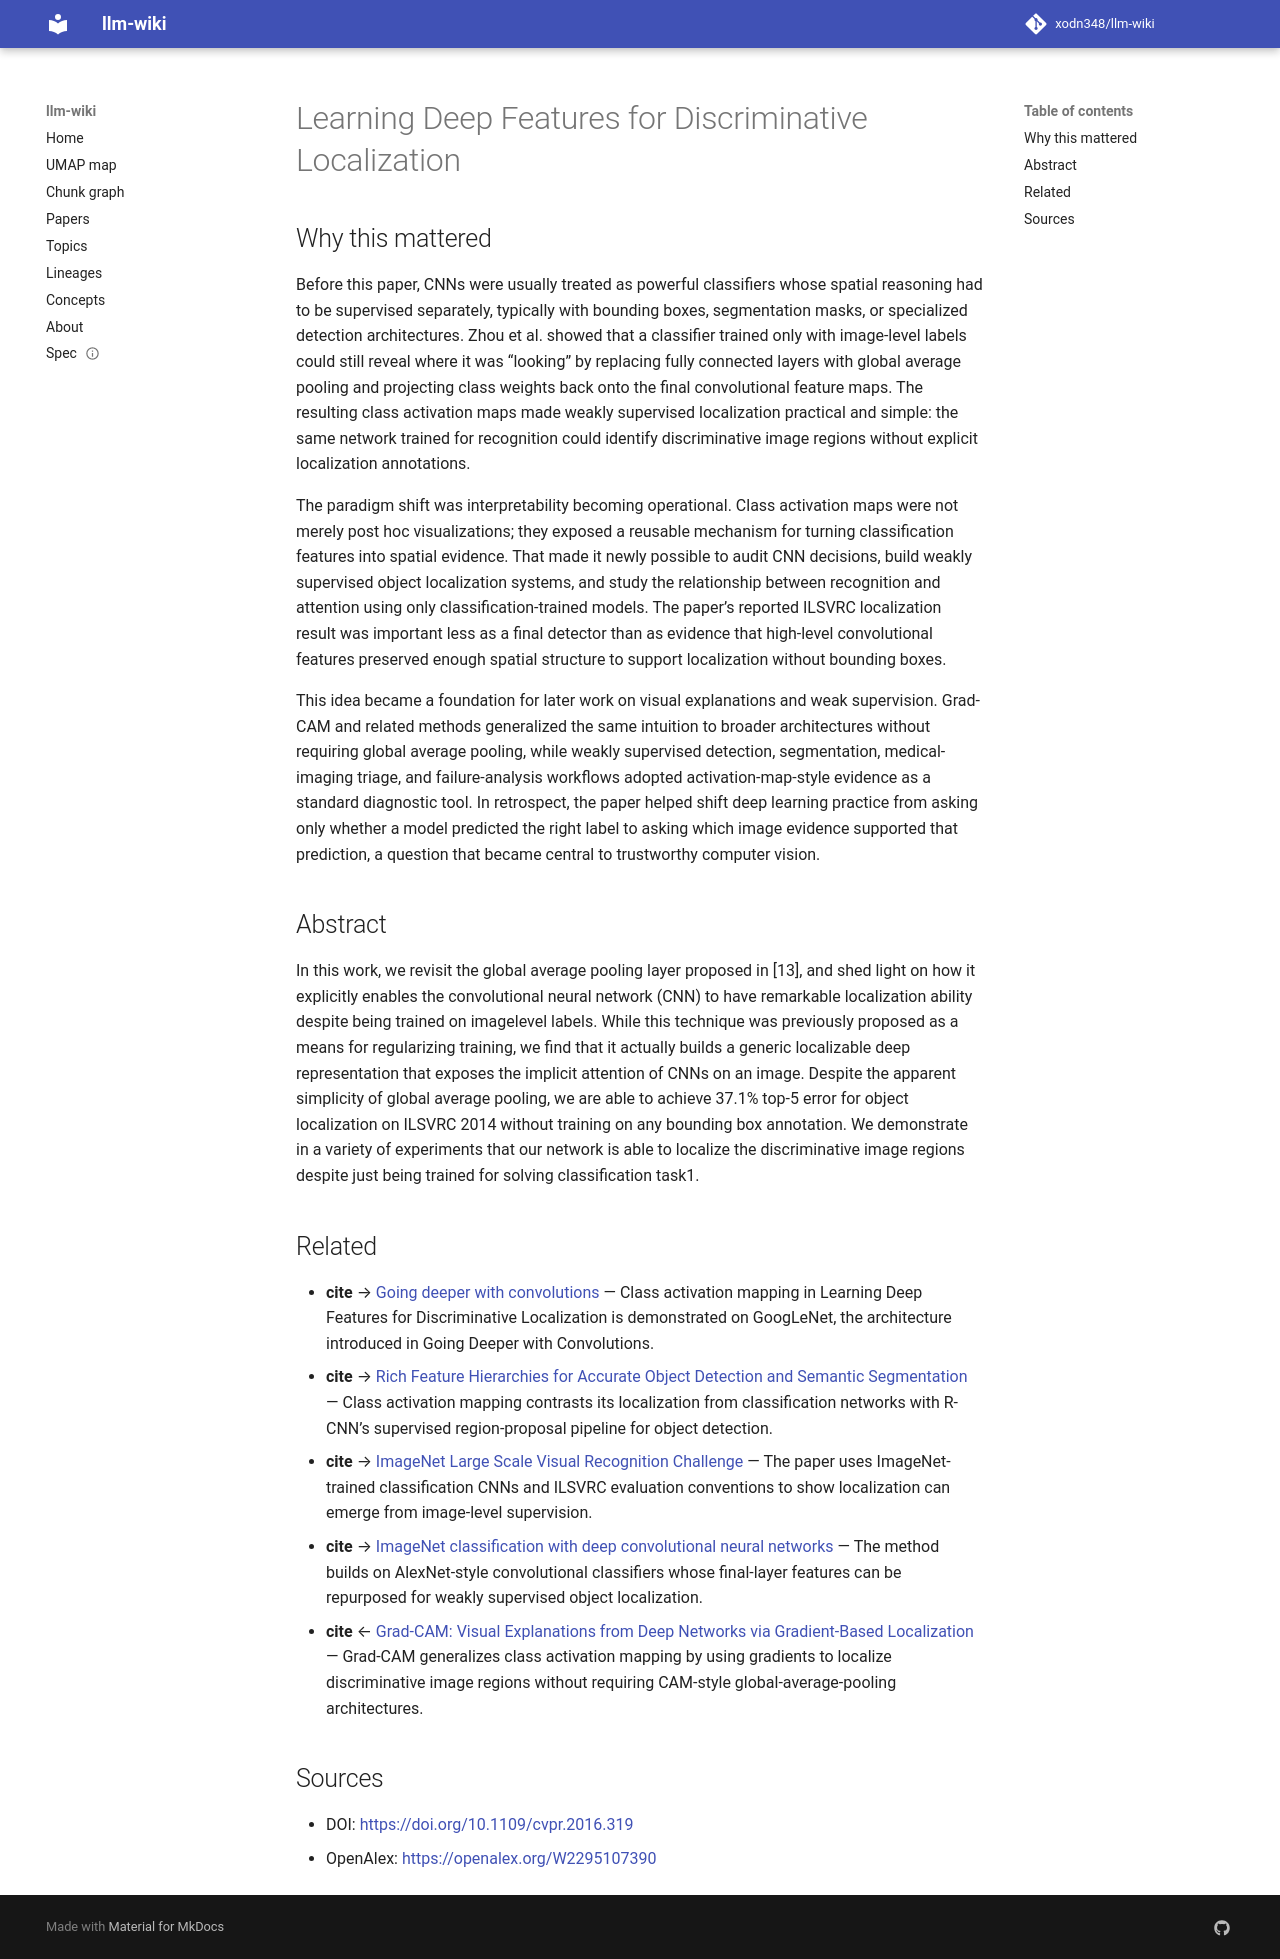

repository: xodn348/llm-wiki · page: paper/10_1109_cvpr_2016_319/index.html · generator: mkdocs

---
title: Learning Deep Features for Discriminative Localization
doi: 10.1109/cvpr.2016.319
openalex_id: https://openalex.org/W2295107390
year: 2016
venue: null
authors: Bolei Zhou, Aditya Khosla, Àgata Lapedriza, Aude Oliva, Antonio Torralba
citations: 10737
fleming_tier: true
concepts:
- Discriminative model
- Pooling
- Artificial intelligence
- Computer science
- Convolutional neural network
- Pattern recognition (psychology)
- Bounding overwatch
- Minimum bounding box
- Deep learning
- Contextual image classification
---

# Learning Deep Features for Discriminative Localization

## Why this mattered

Before this paper, CNNs were usually treated as powerful classifiers whose spatial reasoning had to be supervised separately, typically with bounding boxes, segmentation masks, or specialized detection architectures. Zhou et al. showed that a classifier trained only with image-level labels could still reveal where it was “looking” by replacing fully connected layers with global average pooling and projecting class weights back onto the final convolutional feature maps. The resulting class activation maps made weakly supervised localization practical and simple: the same network trained for recognition could identify discriminative image regions without explicit localization annotations.

The paradigm shift was interpretability becoming operational. Class activation maps were not merely post hoc visualizations; they exposed a reusable mechanism for turning classification features into spatial evidence. That made it newly possible to audit CNN decisions, build weakly supervised object localization systems, and study the relationship between recognition and attention using only classification-trained models. The paper’s reported ILSVRC localization result was important less as a final detector than as evidence that high-level convolutional features preserved enough spatial structure to support localization without bounding boxes.

This idea became a foundation for later work on visual explanations and weak supervision. Grad-CAM and related methods generalized the same intuition to broader architectures without requiring global average pooling, while weakly supervised detection, segmentation, medical-imaging triage, and failure-analysis workflows adopted activation-map-style evidence as a standard diagnostic tool. In retrospect, the paper helped shift deep learning practice from asking only whether a model predicted the right label to asking which image evidence supported that prediction, a question that became central to trustworthy computer vision.

## Abstract

In this work, we revisit the global average pooling layer proposed in [13], and shed light on how it explicitly enables the convolutional neural network (CNN) to have remarkable localization ability despite being trained on imagelevel labels. While this technique was previously proposed as a means for regularizing training, we find that it actually builds a generic localizable deep representation that exposes the implicit attention of CNNs on an image. Despite the apparent simplicity of global average pooling, we are able to achieve 37.1% top-5 error for object localization on ILSVRC 2014 without training on any bounding box annotation. We demonstrate in a variety of experiments that our network is able to localize the discriminative image regions despite just being trained for solving classification task1.


## Related

- **cite** → [Going deeper with convolutions](10_1109_cvpr_2015_7298594.md) — Class activation mapping in Learning Deep Features for Discriminative Localization is demonstrated on GoogLeNet, the architecture introduced in Going Deeper with Convolutions.
- **cite** → [Rich Feature Hierarchies for Accurate Object Detection and Semantic Segmentation](10_1109_cvpr_2014_81.md) — Class activation mapping contrasts its localization from classification networks with R-CNN’s supervised region-proposal pipeline for object detection.
- **cite** → [ImageNet Large Scale Visual Recognition Challenge](10_1007_s11263_015_0816_y.md) — The paper uses ImageNet-trained classification CNNs and ILSVRC evaluation conventions to show localization can emerge from image-level supervision.
- **cite** → [ImageNet classification with deep convolutional neural networks](10_1145_3065386.md) — The method builds on AlexNet-style convolutional classifiers whose final-layer features can be repurposed for weakly supervised object localization.
- **cite** ← [Grad-CAM: Visual Explanations from Deep Networks via Gradient-Based Localization](10_1109_iccv_2017_74.md) — Grad-CAM generalizes class activation mapping by using gradients to localize discriminative image regions without requiring CAM-style global-average-pooling architectures.


## Sources

- DOI: [https://doi.org/10.1109/cvpr.2016.319](https://doi.org/10.1109/cvpr.2016.319)
- OpenAlex: [https://openalex.org/W2295107390](https://openalex.org/W2295107390)
